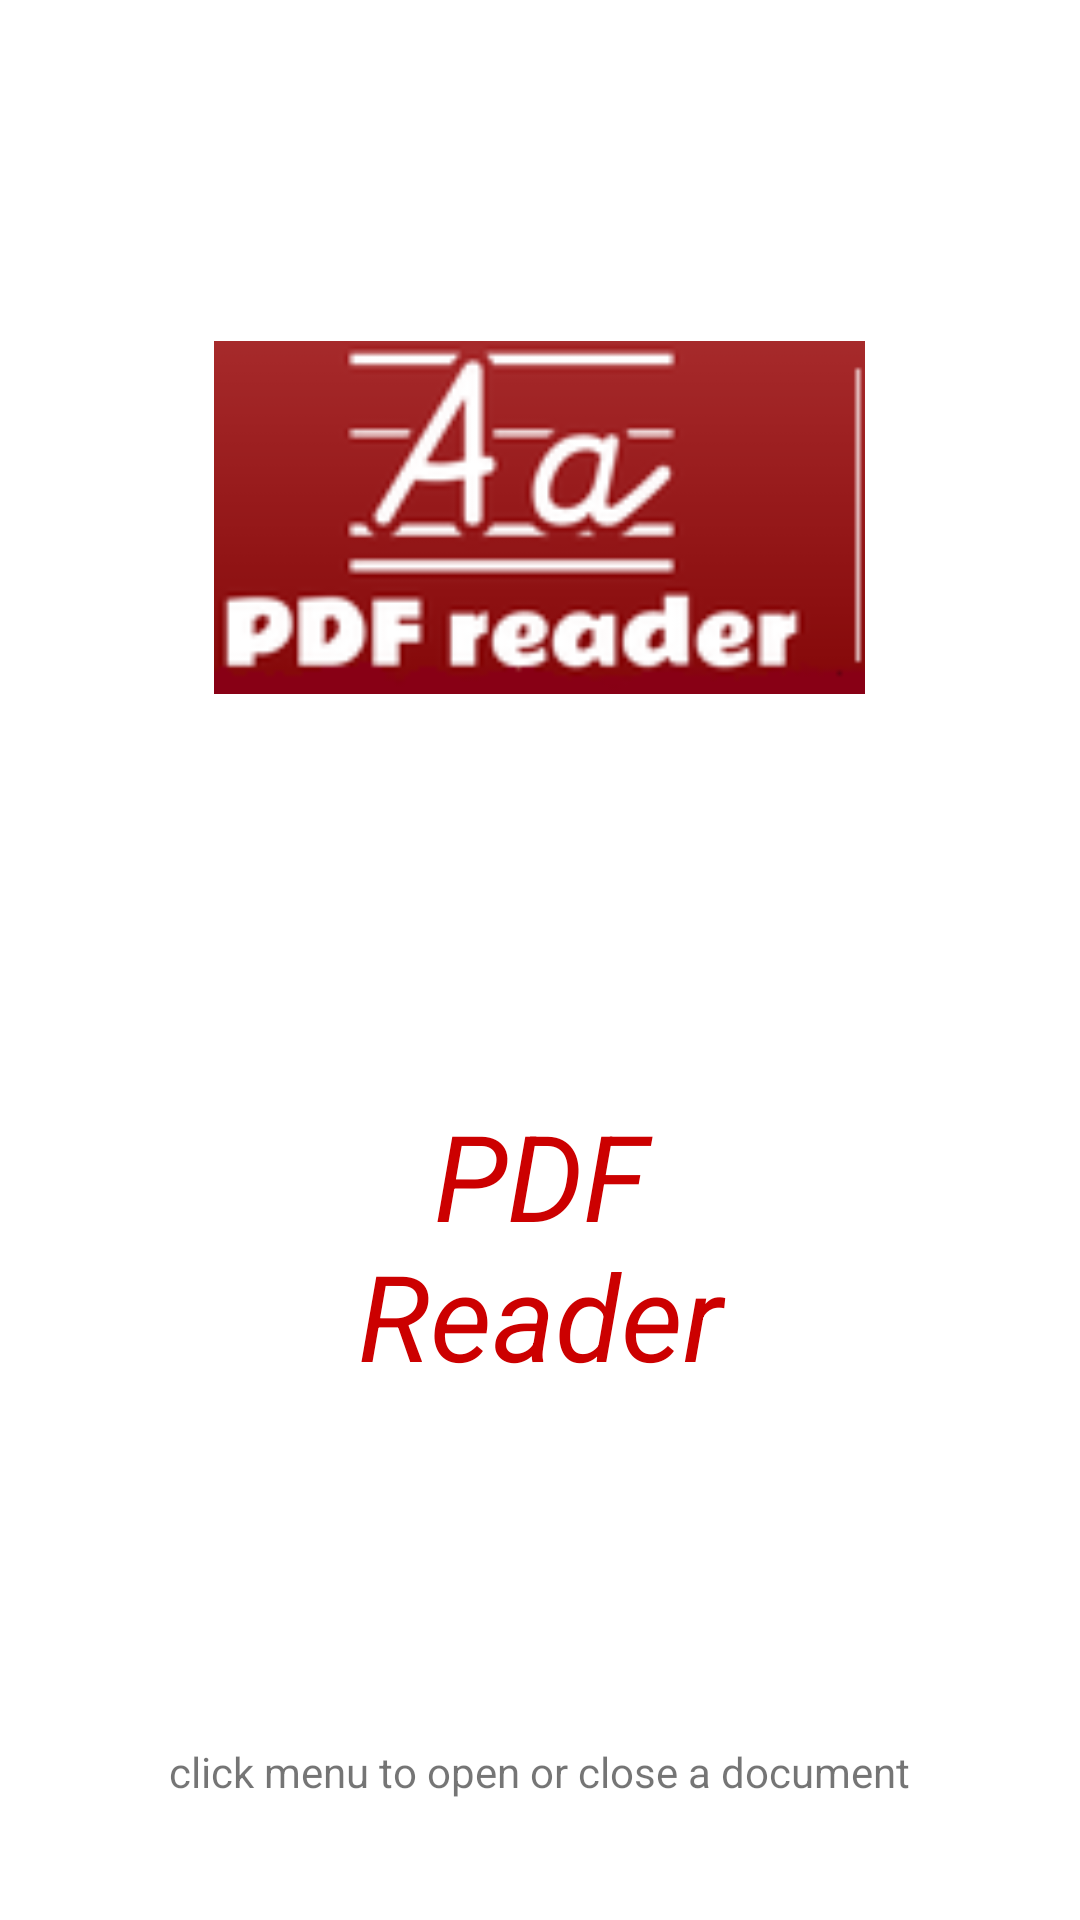

Produce the Android XML layout that renders to this screen, including the resource entries it uses.
<!-- AndroidManifest.xml: application theme Theme.AppCompat.Light.NoActionBar -->
<!-- res/layout/fragment_first.xml -->
<FrameLayout xmlns:android="http://schemas.android.com/apk/res/android"
    xmlns:tools="http://schemas.android.com/tools"
    android:layout_width="match_parent"
    android:layout_height="match_parent"
    android:background="@android:color/background_light"
    tools:context="com.example.user.pdfjs.FirstFragment">

    
    <TextView
        android:layout_width="186dp"
        android:layout_height="90dp"
        android:layout_marginTop="90dp"
        android:id="@+id/text"
        android:text="PDF Reader"
        android:textAlignment="center"
        android:textStyle="italic"
        android:textSize="40dp"
        android:textColor="@android:color/holo_red_dark"
        android:layout_gravity="center" />

    <ImageView
        android:layout_width="217dp"
        android:layout_height="165dp"
        android:layout_gravity="center_horizontal|top"
        android:layout_marginTop="90dp"
        android:src="@drawable/logo"/>

    <TextView
        android:layout_width="wrap_content"
        android:layout_height="wrap_content"
        android:text="click menu to open or close a document"
        android:layout_gravity="center_horizontal|bottom"
        android:layout_marginBottom="40dp"/>

</FrameLayout>
<!-- resources referenced by this layout -->
<resources>
  <!-- drawable logo: png bitmap (drawable, 9226 bytes) -->
</resources>
